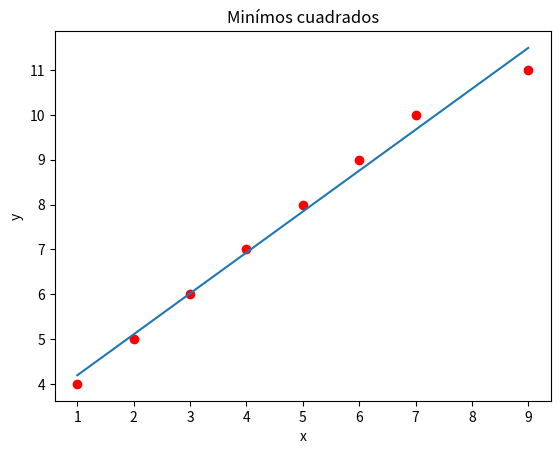

The script that saved this image:
import numpy as np
import matplotlib.pyplot as plt


#Creación de arreglos
x = np.array([1,2,3,4,5,6,7,9])
y = np.array([4,5,6,7,8,9,10,11])


#Parámetros del Kernel
N = len(x)
sx = sum(x)
sx2 = sum(x**2)

#Construcción de Kernel
matriz = [
    [N,sx],
    [sx,sx2]
    ]


matriz = np.matrix(matriz)

#creación de vector de datos
sy = sum(y)
sxy = sum(x*y)
m2 = [sy,sxy]
m2 = np.matrix(m2)

#Inversión de matriz
minv = np.linalg.inv(matriz)

#Obtención de coeficientes
coef = minv*m2.T
coef = np.array(coef)
print(coef)

#ecuación de la recta
y2 = coef[1]*x + coef[0]

#gráficado 
plt.plot(x,y,'ro')
plt.title('Minímos cuadrados')
plt.xlabel('x')
plt.ylabel('y')
plt.plot(x,y2)
plt.show()

